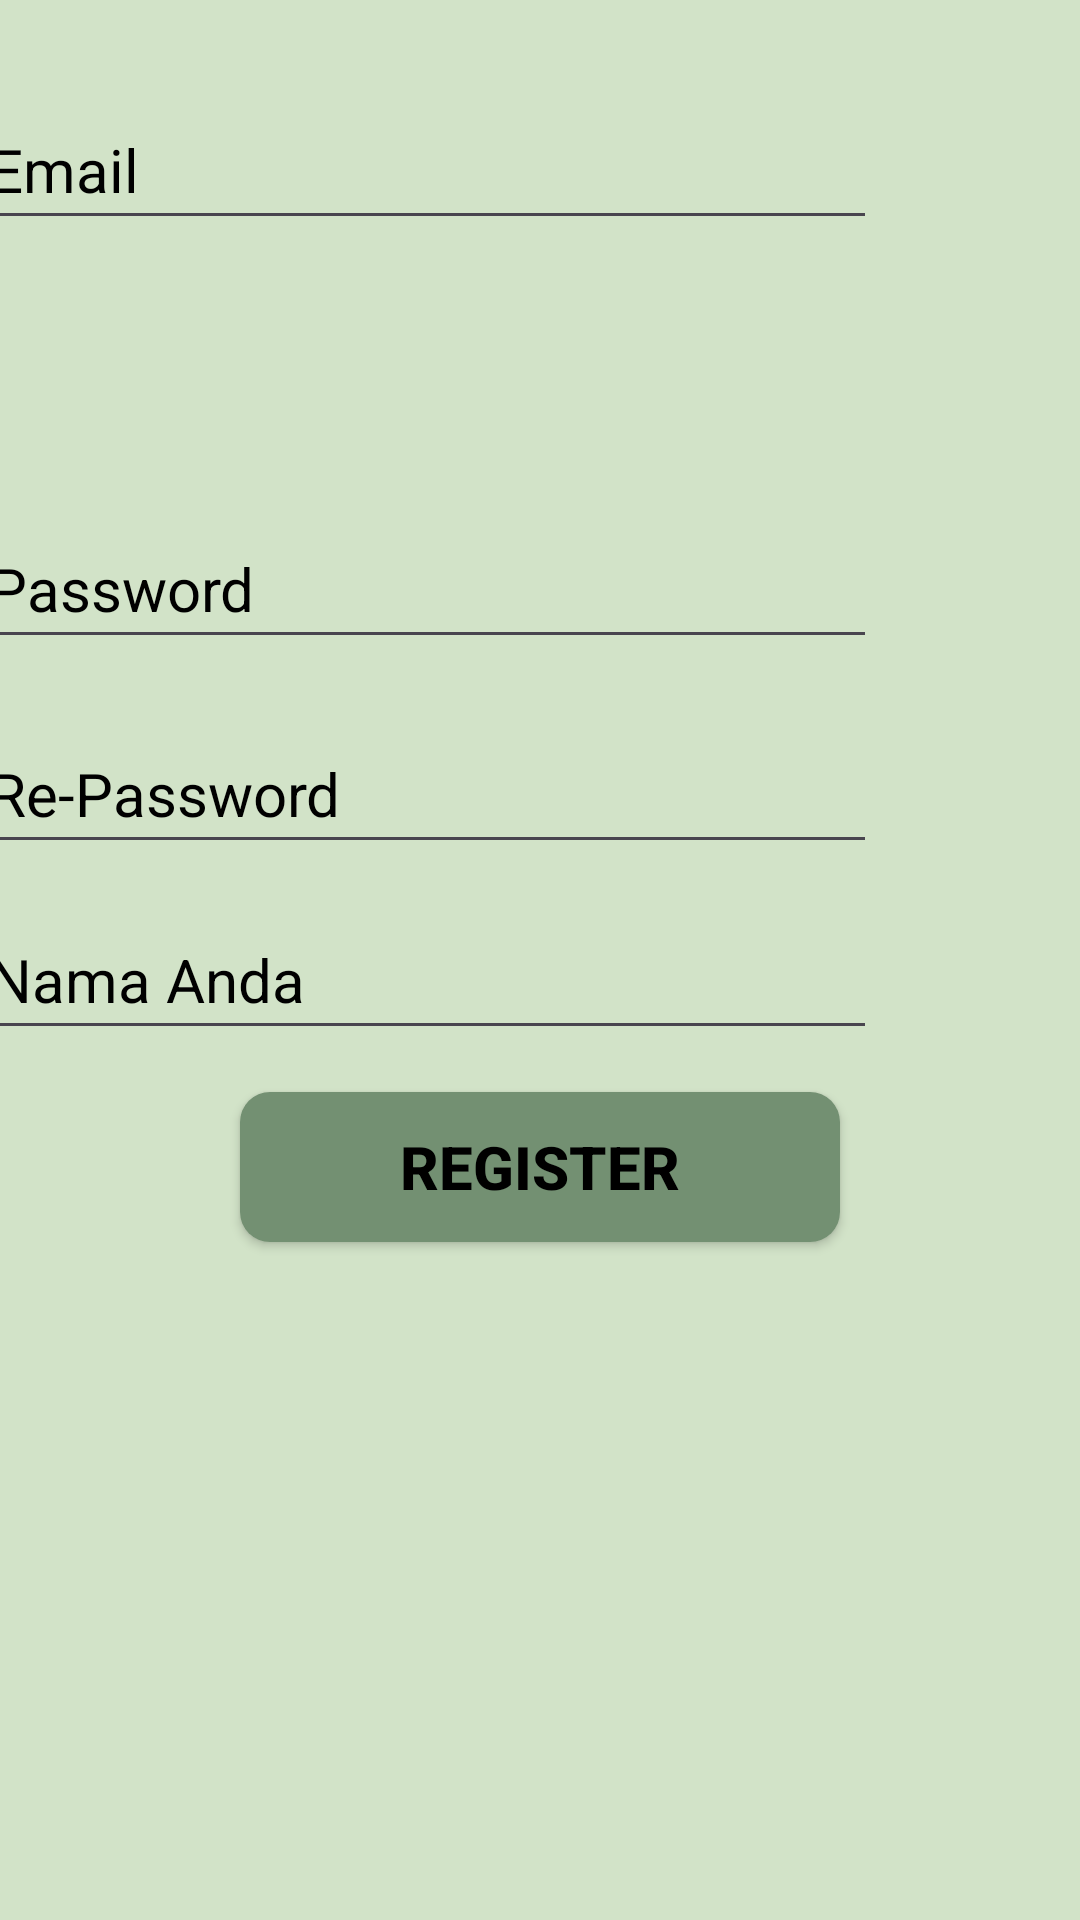

The Android layout XML behind this screen, and the referenced resources:
<!-- AndroidManifest.xml: application theme Theme.Bacaan_Sholat_PBB -->
<!-- res/layout/register.xml -->
<?xml version="1.0" encoding="utf-8"?>
<androidx.constraintlayout.widget.ConstraintLayout xmlns:android="http://schemas.android.com/apk/res/android"
    xmlns:app="http://schemas.android.com/apk/res-auto"
    xmlns:tools="http://schemas.android.com/tools"
    android:layout_width="match_parent"
    android:layout_height="match_parent"
    android:background="#D2E3C8">

    <EditText
        android:id="@+id/editTextText"
        android:layout_width="300dp"
        android:layout_height="50dp"
        android:layout_marginStart="43dp"
        android:layout_marginEnd="68dp"
        android:layout_marginBottom="560dp"
        android:ems="10"
        android:hint="Email"
        android:inputType="text"
        android:textColorHint="@color/black"
        android:textSize="20dp"
        android:textStyle="normal"
        app:layout_constraintBottom_toBottomOf="parent"
        app:layout_constraintEnd_toEndOf="parent"
        app:layout_constraintHorizontal_bias="1.0"
        app:layout_constraintStart_toStartOf="parent" />

    <EditText
        android:id="@+id/editTextText3"
        android:layout_width="300dp"
        android:layout_height="50dp"
        android:layout_marginStart="43dp"
        android:layout_marginTop="300dp"
        android:layout_marginEnd="68dp"
        android:ems="10"
        android:hint="Nama Anda"
        android:inputType="text"
        android:textColorHint="@color/black"
        android:textSize="20dp"
        android:textStyle="normal"
        app:layout_constraintEnd_toEndOf="parent"
        app:layout_constraintHorizontal_bias="1.0"
        app:layout_constraintStart_toStartOf="parent"
        app:layout_constraintTop_toTopOf="parent" />

    <EditText
        android:id="@+id/editTextTextPassword4"
        android:layout_width="300dp"
        android:layout_height="50dp"
        android:layout_marginStart="43dp"
        android:layout_marginEnd="68dp"
        android:layout_marginBottom="-190dp"
        android:drawableEnd="@drawable/pass"
        android:ems="10"
        android:hint="Password"
        android:inputType="textPassword"
        android:textColorHint="@color/black"
        android:textSize="20dp"
        android:textStyle="normal"
        app:layout_constraintBottom_toTopOf="@+id/editTextText"
        app:layout_constraintEnd_toEndOf="parent"
        app:layout_constraintHorizontal_bias="1.0"
        app:layout_constraintStart_toStartOf="parent" />

    <EditText
        android:id="@+id/editTextTextPassword5"
        android:layout_width="300dp"
        android:layout_height="50dp"
        android:layout_marginEnd="68dp"
        android:layout_marginBottom="352dp"
        android:drawableEnd="@drawable/pass"
        android:ems="10"
        android:hint="Re-Password"
        android:textColorHint="@color/black"
        android:inputType="textPassword"
        android:textSize="20dp"
        android:textStyle="normal"
        app:layout_constraintBottom_toBottomOf="parent"
        app:layout_constraintEnd_toEndOf="parent" />

    <Button
        android:id="@+id/button2"
        android:layout_width="200dp"
        android:layout_height="50dp"
        android:layout_marginBottom="150dp"
        android:background="@drawable/button_bg"
        android:text="REGISTER"
        android:textColor="#000000"
        android:textSize="20dp"
        android:textStyle="bold"
        app:layout_constraintBottom_toBottomOf="parent"
        app:layout_constraintEnd_toEndOf="parent"
        app:layout_constraintStart_toStartOf="parent"
        android:onClick="onSuksesRegister"
        app:layout_constraintTop_toBottomOf="@+id/editTextTextPassword5" />

</androidx.constraintlayout.widget.ConstraintLayout>
<!-- resources referenced by this layout -->
<resources>
  <color name="black">#000000</color>
  <!-- drawable button_bg (drawable) -->
  <?xml version="1.0" encoding="utf-8"?>
  <selector xmlns:android="http://schemas.android.com/apk/res/android">
  <item>
      <shape android:shape="rectangle">
          <solid android:color="@color/hijau"/>
          <corners android:radius="10dp"/>
      </shape>
  </item>
  </selector>
  <style name="Theme.Bacaan_Sholat_PBB" parent="Base.Theme.Bacaan_Sholat_PBB" />
  <color name="hijau">#739072</color>
  <style name="Base.Theme.Bacaan_Sholat_PBB" parent="Theme.Material3.DayNight.NoActionBar">
          
           <item name="colorPrimary">@color/warna_utama</item>
      </style>
  <color name="warna_utama">#739072</color>
</resources>
